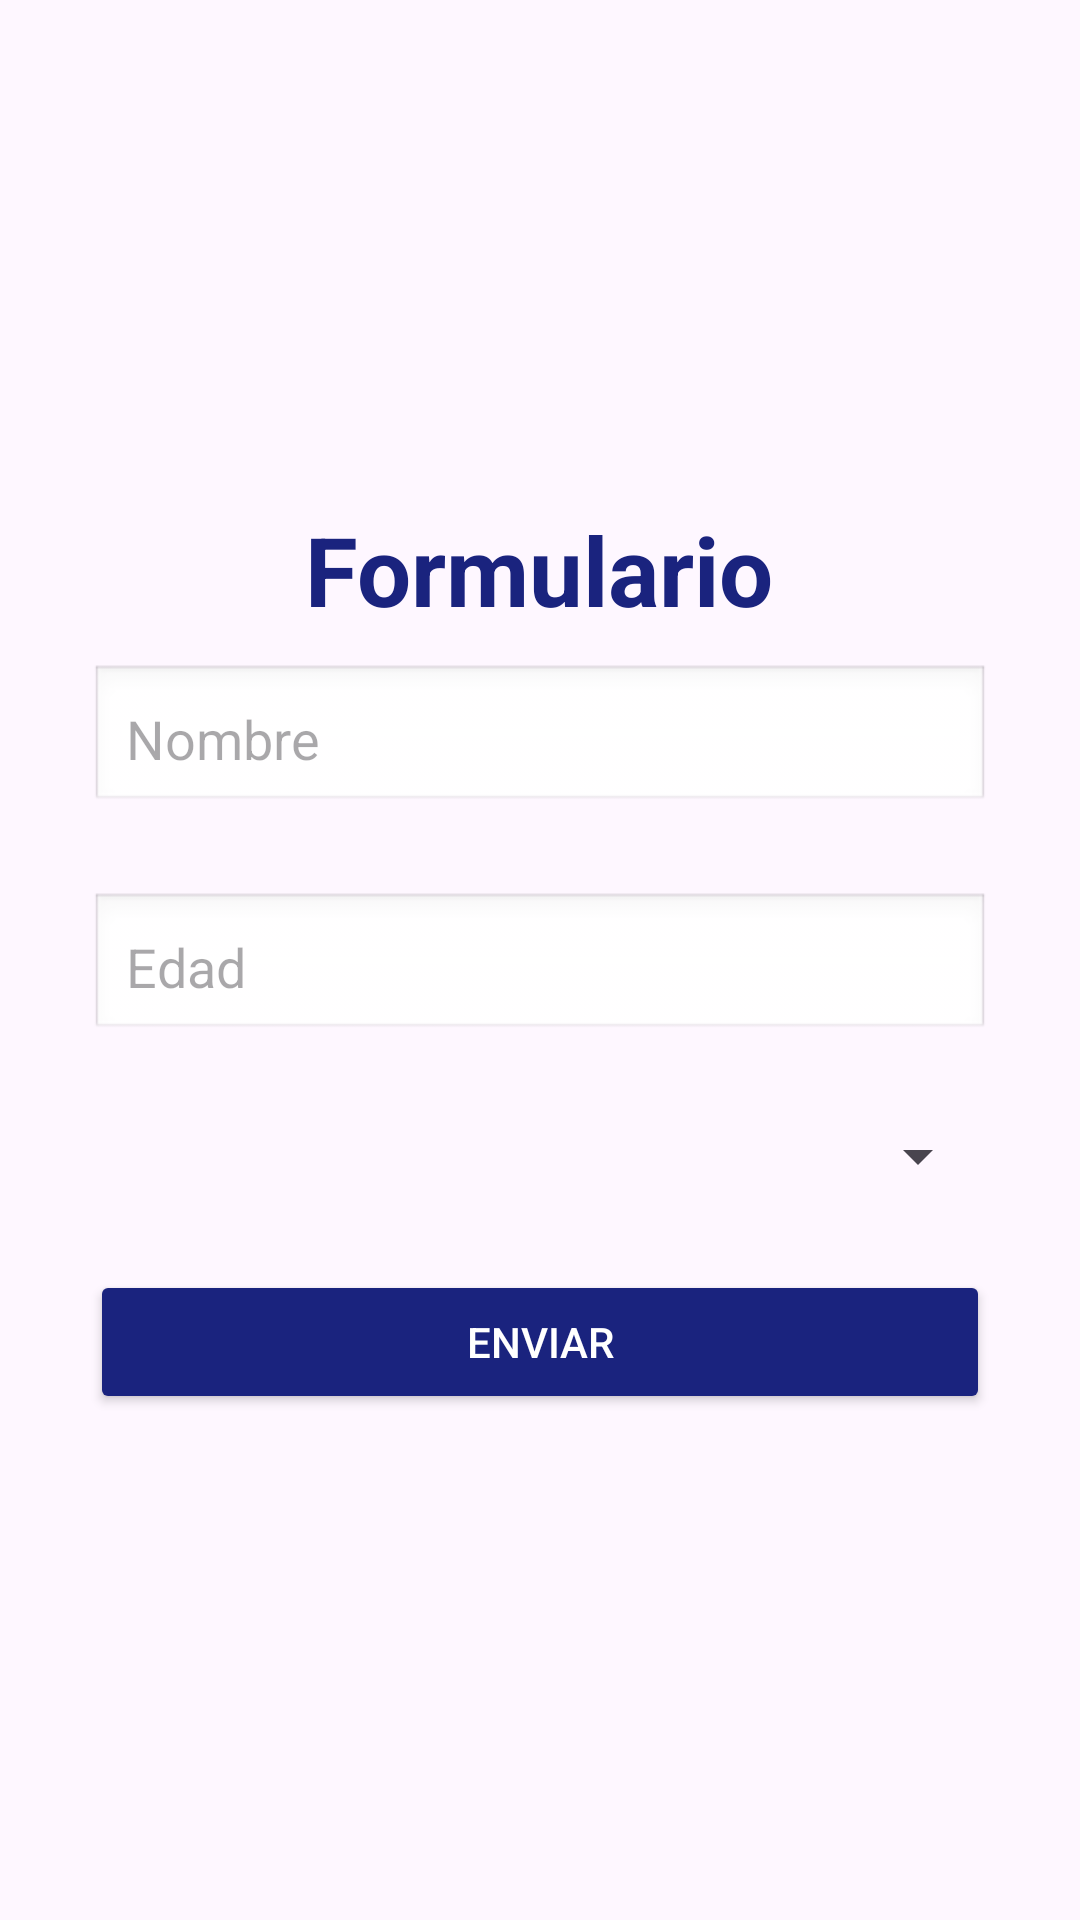

Here is an Android app screen rendered from its layout file. Give the layout XML and the strings, colors and styles it references.
<!-- AndroidManifest.xml: application theme Theme.TallerCorte2Aplicaciones -->
<!-- res/layout/activity_main.xml -->
<?xml version="1.0" encoding="utf-8"?>
<LinearLayout
    xmlns:android="http://schemas.android.com/apk/res/android"
    xmlns:app="http://schemas.android.com/apk/res-auto"
    xmlns:tools="http://schemas.android.com/tools"
    android:id="@+id/main"
    android:layout_width="match_parent"
    android:layout_height="match_parent"
    android:orientation="vertical"
    android:layout_gravity="center"
    android:gravity="center"
    tools:context=".MainActivity">

    <TextView
        android:layout_width="wrap_content"
        android:layout_height="wrap_content"
        android:text="Formulario"
        android:textSize="32sp"
        android:textStyle="bold"
        android:textColor="#1A237E"/>

    <EditText
        android:id="@+id/edtNombre"
        android:layout_width="300dp"
        android:layout_height="50dp"
        android:layout_marginTop="10dp"
        android:hint="Nombre"
        android:padding="12dp"
        android:background="@android:drawable/edit_text"
        android:layout_marginBottom="16dp"/>

    <EditText
        android:id="@+id/edtEdad"
        android:layout_width="300dp"
        android:layout_height="50dp"
        android:layout_marginTop="10dp"
        android:hint="Edad"
        android:padding="12dp"
        android:background="@android:drawable/edit_text"
        android:layout_marginBottom="16dp"/>

    <Spinner
        android:id="@+id/spnCategoria"
        android:layout_width="300dp"
        android:layout_height="wrap_content"
        android:layout_marginTop="10dp"
        android:layout_marginBottom="16dp"/>

    <Button
        android:id="@+id/btnEnviar"
        android:layout_width="300dp"
        android:layout_height="wrap_content"
        android:text="Enviar"
        android:layout_marginTop="10dp"
        android:backgroundTint="#1A237E"
        android:textColor="@android:color/white"/>

</LinearLayout>
<!-- resources referenced by this layout -->
<resources>
  <style name="Theme.TallerCorte2Aplicaciones" parent="Base.Theme.TallerCorte2Aplicaciones" />
  <style name="Base.Theme.TallerCorte2Aplicaciones" parent="Theme.Material3.DayNight.NoActionBar">
          
          
      </style>
</resources>
